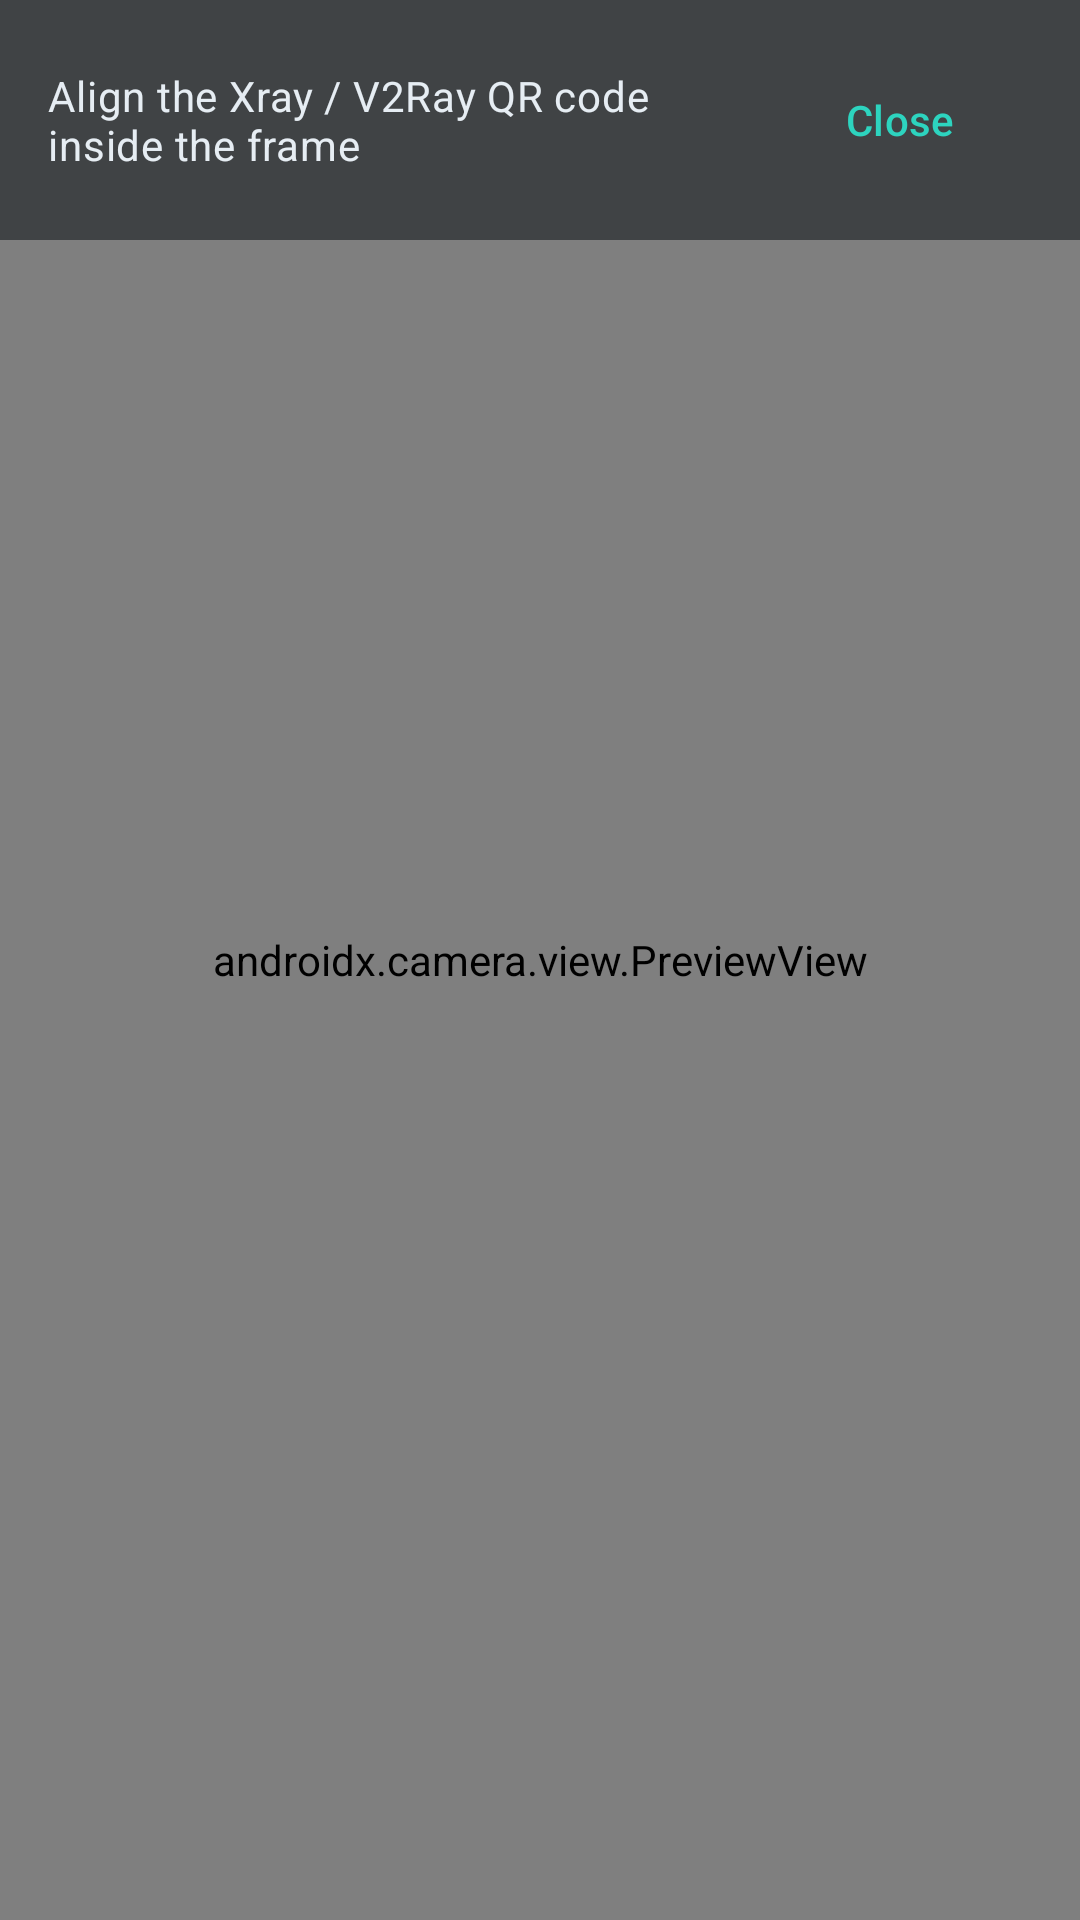

Write the Android layout XML for this screen, with the resource values it uses.
<!-- AndroidManifest.xml: activity theme Theme.QantaraVPN -->
<!-- res/layout/activity_qr_scanner.xml -->
<?xml version="1.0" encoding="utf-8"?>
<FrameLayout xmlns:android="http://schemas.android.com/apk/res/android"
    android:layout_width="match_parent"
    android:layout_height="match_parent"
    android:background="#000000">

    <androidx.camera.view.PreviewView
        android:id="@+id/previewView"
        android:layout_width="match_parent"
        android:layout_height="match_parent" />

    <LinearLayout
        android:layout_width="match_parent"
        android:layout_height="wrap_content"
        android:layout_gravity="top"
        android:background="#880B0F14"
        android:gravity="center_vertical"
        android:orientation="horizontal"
        android:padding="16dp">

        <TextView
            android:layout_width="0dp"
            android:layout_height="wrap_content"
            android:layout_weight="1"
            android:text="@string/scanner_hint"
            android:textAppearance="@style/TextAppearance.Material3.BodyMedium"
            android:textColor="@color/md_theme_onSurface" />

        <com.google.android.material.button.MaterialButton
            android:id="@+id/btnCloseScanner"
            style="@style/Widget.Material3.Button.TextButton"
            android:layout_width="wrap_content"
            android:layout_height="wrap_content"
            android:text="Close"
            android:textColor="@color/md_theme_primary" />
    </LinearLayout>

</FrameLayout>
<!-- resources referenced by this layout -->
<resources>
  <color name="md_theme_onSurface">#E6EDF3</color>
  <color name="md_theme_primary">#2DD4BF</color>
  <string name="scanner_hint">Align the Xray / V2Ray QR code inside the frame</string>
  <style name="Theme.QantaraVPN" parent="Theme.Material3.Dark.NoActionBar">
          <item name="colorPrimary">@color/md_theme_primary</item>
          <item name="colorOnPrimary">@color/md_theme_onPrimary</item>
          <item name="colorPrimaryContainer">@color/md_theme_primaryContainer</item>
          <item name="colorOnPrimaryContainer">@color/md_theme_onPrimaryContainer</item>
          <item name="colorSecondary">@color/md_theme_secondary</item>
          <item name="android:colorBackground">@color/md_theme_background</item>
          <item name="colorSurface">@color/md_theme_surface</item>
          <item name="colorSurfaceContainer">@color/md_theme_surfaceContainer</item>
          <item name="colorSurfaceContainerHigh">@color/md_theme_surfaceContainerHigh</item>
          <item name="colorOnSurface">@color/md_theme_onSurface</item>
          <item name="colorOnSurfaceVariant">@color/md_theme_onSurfaceVariant</item>
          <item name="colorOutline">@color/md_theme_outline</item>
          <item name="colorOutlineVariant">@color/md_theme_outlineVariant</item>
          <item name="android:statusBarColor">@color/md_theme_background</item>
          <item name="android:navigationBarColor">@color/md_theme_surface</item>
      </style>
  <color name="md_theme_onPrimary">#042F2E</color>
  <color name="md_theme_primaryContainer">#115E59</color>
  <color name="md_theme_onPrimaryContainer">#CCFBF1</color>
  <color name="md_theme_secondary">#38BDF8</color>
  <color name="md_theme_background">#0B0F14</color>
  <color name="md_theme_surface">#111720</color>
  <color name="md_theme_surfaceContainer">#161E29</color>
  <color name="md_theme_surfaceContainerHigh">#1D2735</color>
  <color name="md_theme_onSurfaceVariant">#94A3B8</color>
  <color name="md_theme_outline">#334155</color>
  <color name="md_theme_outlineVariant">#1E293B</color>
</resources>
